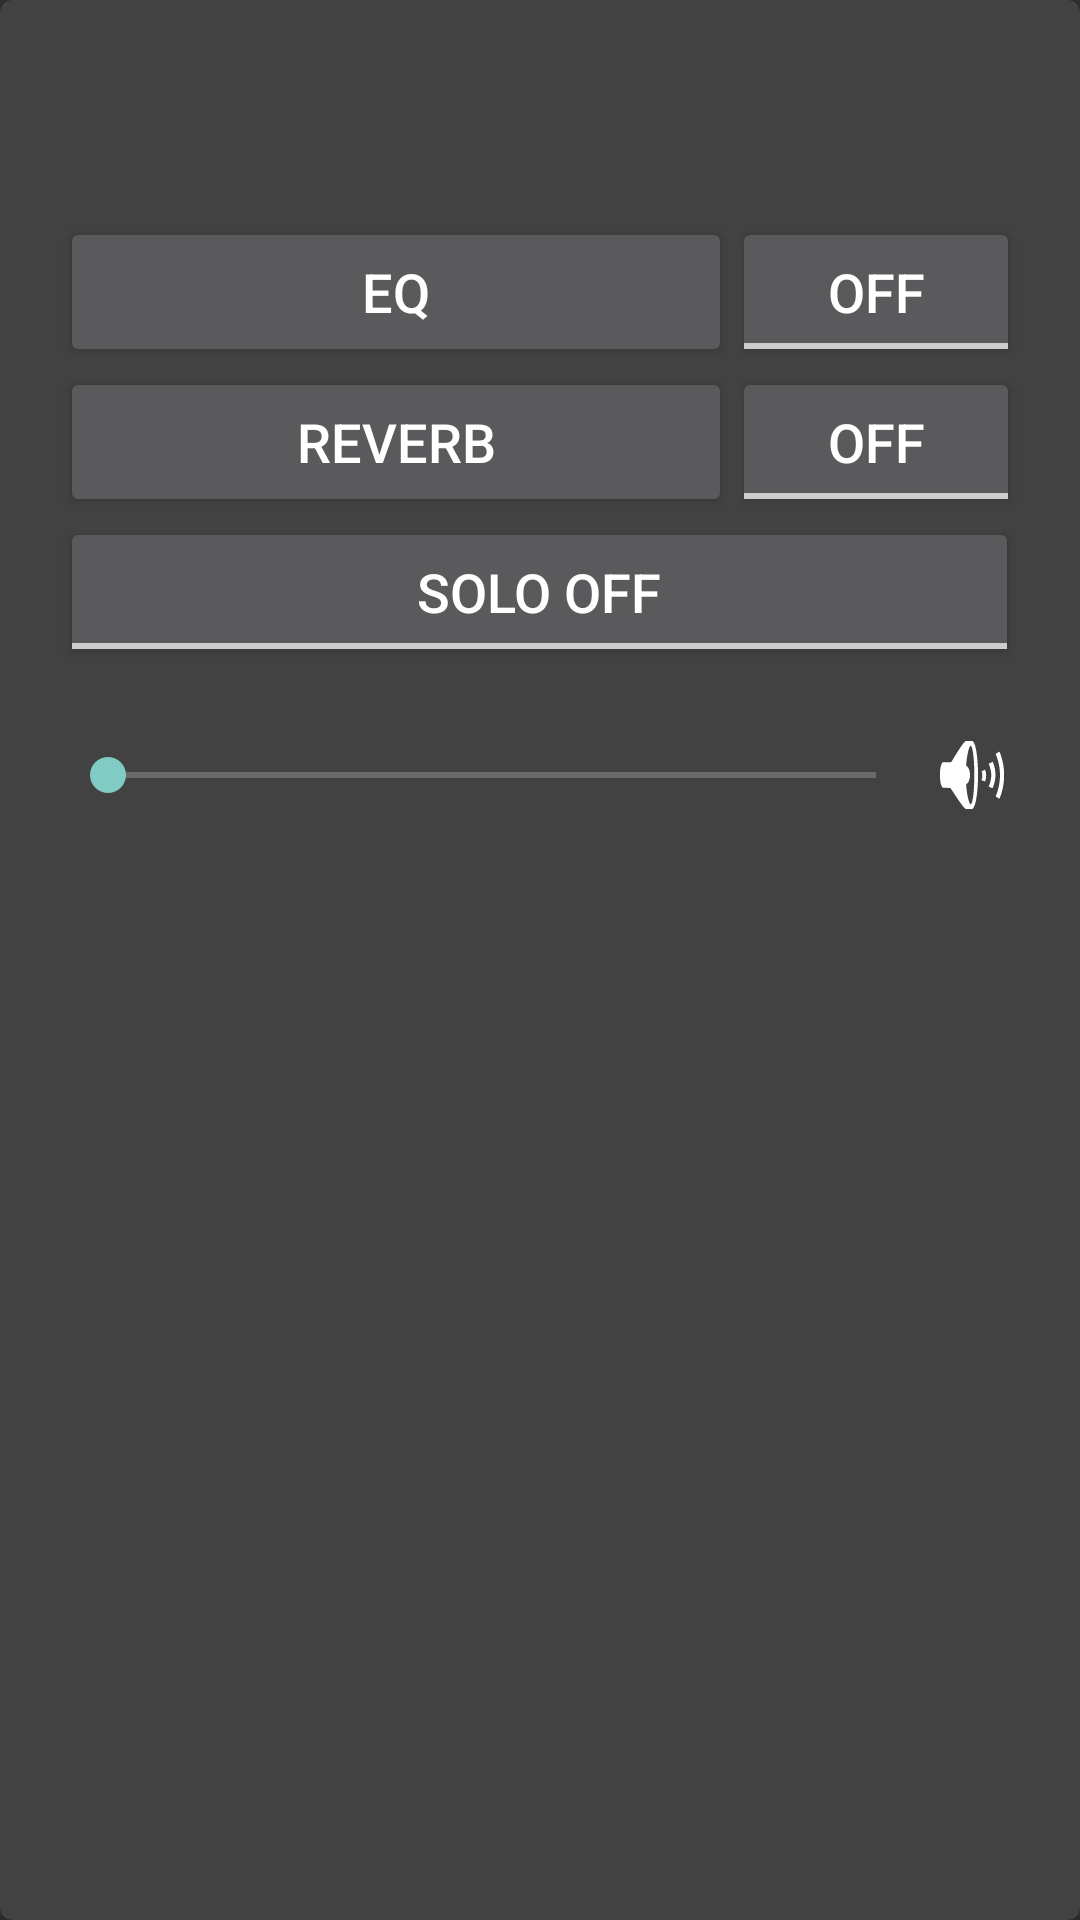

Write the Android layout XML for this screen, with the resource values it uses.
<!-- AndroidManifest.xml: application theme AppTheme -->
<!-- res/layout/track_view.xml -->
<?xml version="1.0" encoding="utf-8"?>
<android.support.v7.widget.CardView

    xmlns:android="http://schemas.android.com/apk/res/android"
    xmlns:app="http://schemas.android.com/apk/res-auto"
    xmlns:tools="http://schemas.android.com/tools"
    android:id="@+id/card_view"
    android:layout_width="match_parent"
    android:layout_height="match_parent"
    android:layout_marginTop="6dp"
    android:layout_marginLeft="6dp"
    android:layout_marginRight="6dp"
    app:cardCornerRadius="4dp"
    app:cardElevation="2dp"

    android:background="@android:color/background_dark">
    

    <RelativeLayout
        android:layout_width="match_parent"
        android:layout_height="match_parent">

        <RelativeLayout
            android:layout_width="match_parent"
            android:layout_height="wrap_content"
            android:id="@+id/track_parent">

            <TextView
                android:id="@+id/track_title"
                android:layout_width="match_parent"
                android:layout_height="wrap_content"
                android:fontFamily="sans-serif-medium"
                android:gravity="center"
                android:textColor="@android:color/primary_text_light"
                android:textSize="24sp"
                android:layout_centerInParent="true"
                android:padding="10dip" />

            <ImageButton
                android:layout_width="wrap_content"
                android:layout_height="wrap_content"
                android:id="@+id/toggleTrackView"
                android:src="@drawable/ic_action_expand"
                android:layout_alignParentRight="true"
                android:layout_centerVertical="true"
                android:scaleType="fitCenter"
                android:paddingLeft="10dip"
                android:paddingRight="15dip"
                android:layout_alignTop="@+id/track_title"
                android:layout_alignBottom="@+id/track_title"
                android:layout_alignRight="@+id/track_title"
                android:background="#00ffffff" />

        </RelativeLayout>

        <LinearLayout
            android:layout_width="match_parent"
            android:layout_height="wrap_content"
            android:id="@+id/track_child"
            android:layout_below="@+id/track_parent"
            android:orientation="vertical"
            android:padding="20dp">

            <LinearLayout
                android:orientation="horizontal"
                android:layout_width="fill_parent"
                android:layout_height="50dip">

                <Button
                    android:id="@+id/eq_button"
                    android:layout_width="0dp"
                    android:layout_height="match_parent"
                    android:text="@string/EQ"
                    android:gravity="center"
                    android:textColor="#FFFFFF"
                    android:textSize="18sp"
                    android:layout_centerHorizontal="true"
                    android:layout_alignParentLeft="true"
                    android:layout_weight="0.7" />

                <ToggleButton
                    android:layout_width="0dp"
                    android:layout_height="match_parent"
                    android:text="New ToggleButton"
                    android:id="@+id/eq_switch"
                    android:textSize="18sp"
                    android:layout_weight="0.3"
                    android:textColor="@drawable/toggle_color" />

            </LinearLayout>

            <LinearLayout
                android:orientation="horizontal"
                android:layout_width="fill_parent"
                android:layout_height="50dip">

                <Button
                    android:layout_width="0dp"
                    android:layout_height="fill_parent"
                    android:id="@+id/reverb_button"
                    android:text="@string/Reverb"
                    android:gravity="center"
                    android:textColor="#FFFFFF"
                    android:textSize="18sp"
                    android:layout_centerHorizontal="true"
                    android:layout_alignParentLeft="true"
                    android:layout_weight="0.7" />

                <ToggleButton
                    android:layout_width="0dp"
                    android:layout_height="match_parent"
                    android:text="New ToggleButton"
                    android:id="@+id/reverb_switch"
                    android:textSize="18sp"
                    android:layout_weight="0.3"
                    android:textColor="@drawable/toggle_color" />

            </LinearLayout>

            <LinearLayout
                android:orientation="horizontal"
                android:layout_width="fill_parent"
                android:layout_height="50dip">

                <ToggleButton
                    android:layout_width="0dp"
                    android:layout_height="match_parent"
                    android:text="New ToggleButton"
                    android:id="@+id/trackSolo"
                    android:enabled="true"
                    android:layout_weight="0.3"
                    android:textOn="Solo On"
                    android:textOff="Solo Off"
                    android:textSize="18sp"
                    android:textColor="@drawable/toggle_color" />

            </LinearLayout>

            <RelativeLayout
                android:layout_width="match_parent"
                android:layout_height="wrap_content"
                android:id="@+id/upperTrackView"
                android:layout_marginTop="20dp">

                <LinearLayout
                    android:layout_width="match_parent"
                    android:layout_height="wrap_content"
                    android:orientation="horizontal"
                    android:layout_centerVertical="true">

                    <SeekBar
                        android:layout_width="match_parent"
                        android:layout_height="wrap_content"
                        android:id="@+id/volumeSlider"
                        android:layout_weight=".87"
                        android:layout_gravity="center_vertical" />

                    <ImageView
                        android:layout_width="wrap_content"
                        android:layout_height="wrap_content"
                        android:id="@+id/imageView"
                        android:layout_below="@+id/track_child"
                        android:layout_alignParentLeft="true"
                        android:layout_alignParentStart="true"
                        android:src="@android:drawable/ic_lock_silent_mode_off" />
                </LinearLayout>


            </RelativeLayout>

        </LinearLayout>

    </RelativeLayout>
</android.support.v7.widget.CardView>
<!-- resources referenced by this layout -->
<resources>
  <!-- drawable toggle_color (drawable) -->
  <?xml version="1.0" encoding="utf-8"?>
  <selector xmlns:android="http://schemas.android.com/apk/res/android">
      <item android:state_checked="true" android:color="@color/accent_material_dark" />
      
      <item android:color="@color/white" />
  </selector>
  <string name="EQ">EQ</string>
  <string name="Reverb">Reverb</string>
  <style name="AppTheme" parent="@android:style/Theme.Material">
          
      </style>
  <color name="white">#FFFFFF</color>
</resources>
